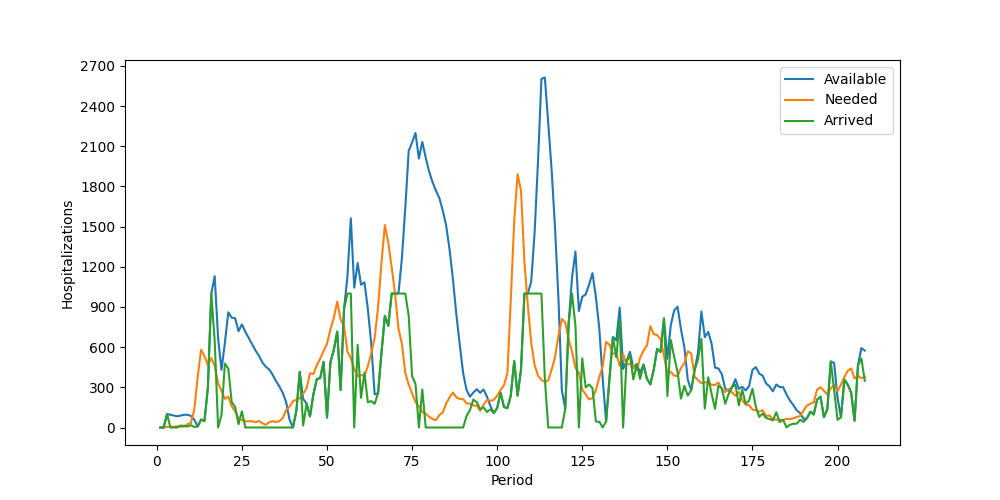

Source data for this figure (header and first rows):
Period, Inventory, Arrived, Available, Needed, Succeeded, Failed, Lost
1, 0, 0, 0, 0, 0, 0, 0
2, 0, 0, 0, 0, 0, 0, 0
3, 0, 100, 100, 5, 5, 0, 0
4, 95, 0, 95, 6, 6, 0, 0
5, 89, 0, 89, 5, 5, 0, 0
6, 84, 0, 84, 9, 9, 0, 0
7, 75, 14, 89, 6, 6, 0, 0
8, 83, 12, 95, 7, 7, 0, 0
9, 88, 7, 95, 25, 25, 0, 0
10, 70, 17, 87, 32, 32, 0, 0
11, 55, 4, 59, 134, 59, 75, 0
12, 0, 8, 8, 377, 8, 369, 0
13, 0, 59, 59, 581, 59, 522, 0
14, 0, 49, 49, 534, 49, 485, 0
15, 0, 298, 298, 465, 298, 167, 0
16, 0, 1000, 1000, 519, 519, 0, 0
17, 481, 649, 1130, 461, 461, 0, 0
18, 669, 0, 669, 332, 332, 0, 0
19, 337, 93, 430, 274, 274, 0, 0
20, 156, 478, 634, 214, 214, 0, 0
21, 420, 440, 860, 230, 230, 0, 0
22, 630, 190, 820, 158, 158, 0, 0
23, 662, 154, 816, 122, 122, 0, 0
24, 694, 25, 719, 70, 70, 0, 0
25, 649, 121, 770, 55, 55, 0, 0
26, 715, 0, 715, 47, 47, 0, 0
27, 668, 0, 668, 46, 46, 0, 0
28, 622, 0, 622, 47, 47, 0, 0
29, 575, 0, 575, 40, 40, 0, 0
30, 535, 0, 535, 49, 49, 0, 0
31, 486, 0, 486, 32, 32, 0, 0
32, 454, 0, 454, 20, 20, 0, 0
33, 434, 0, 434, 39, 39, 0, 0
34, 395, 0, 395, 48, 48, 0, 0
35, 347, 0, 347, 41, 41, 0, 0
36, 306, 0, 306, 47, 47, 0, 0
37, 259, 0, 259, 71, 71, 0, 0
38, 188, 0, 188, 129, 129, 0, 0
39, 59, 0, 59, 156, 59, 97, 0
40, 0, 0, 0, 196, 0, 196, 0
41, 0, 125, 125, 207, 125, 82, 0
42, 0, 415, 415, 218, 218, 0, 0
43, 197, 15, 212, 253, 212, 41, 0
44, 0, 180, 180, 293, 180, 113, 0
45, 0, 83, 83, 405, 83, 322, 0
46, 0, 248, 248, 399, 248, 151, 0
47, 0, 361, 361, 464, 361, 103, 0
48, 0, 369, 369, 514, 369, 145, 0
49, 0, 490, 490, 572, 490, 82, 0
50, 0, 74, 74, 625, 74, 551, 0
51, 0, 485, 485, 733, 485, 248, 0
52, 0, 579, 579, 818, 579, 239, 0
53, 0, 716, 716, 940, 716, 224, 0
54, 0, 280, 280, 806, 280, 526, 0
55, 0, 884, 884, 757, 757, 0, 0
56, 127, 1000, 1127, 565, 565, 0, 0
57, 562, 1000, 1562, 518, 518, 0, 0
58, 1044, 0, 1044, 434, 434, 0, 0
59, 610, 618, 1228, 383, 383, 0, 0
60, 845, 221, 1066, 391, 391, 0, 0
... 148 more rows
